Run: headless pygame with SDL's dummy video driver; simulated clock (each Clock.tick advances the game by its frame time, no real sleeping); random seed 0; keys injected as events and as key.get_pressed() state; no mouse input.
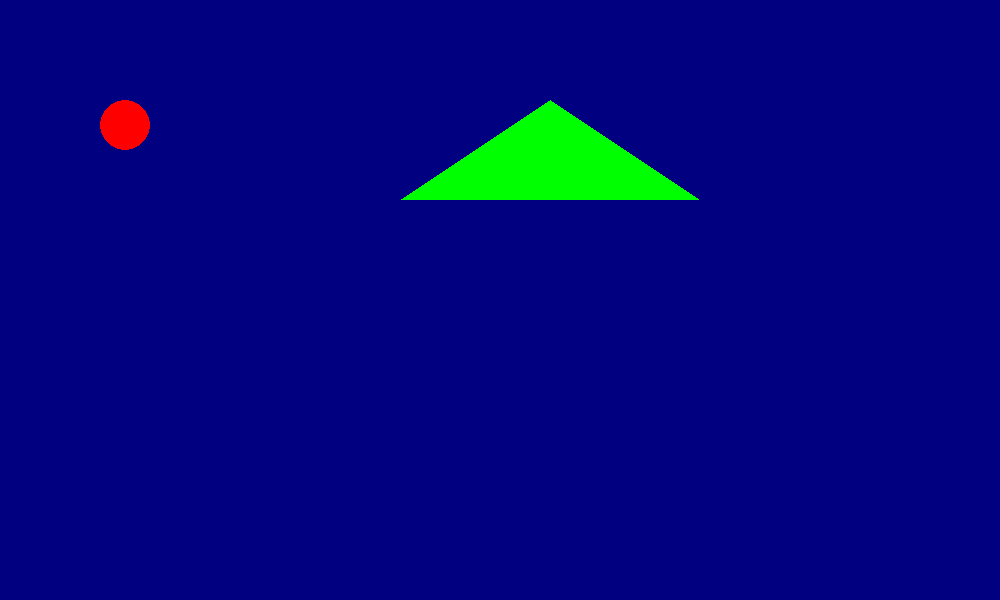
Frame 1 of 4 · flips 1–60 · no input
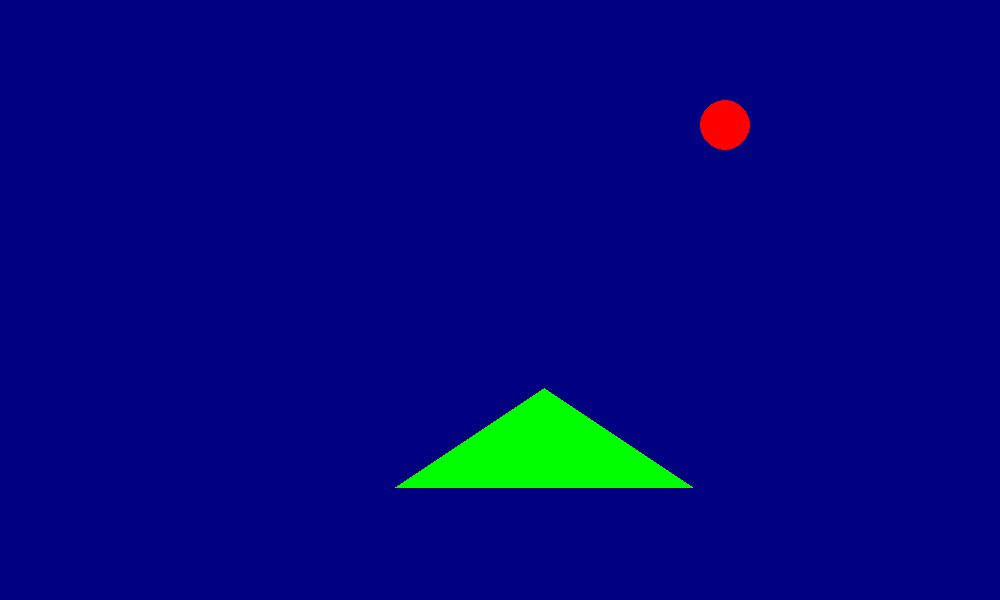
Frame 2 of 4 · flips 61–180 · tapped SPACE, RETURN · held RIGHT (→), D
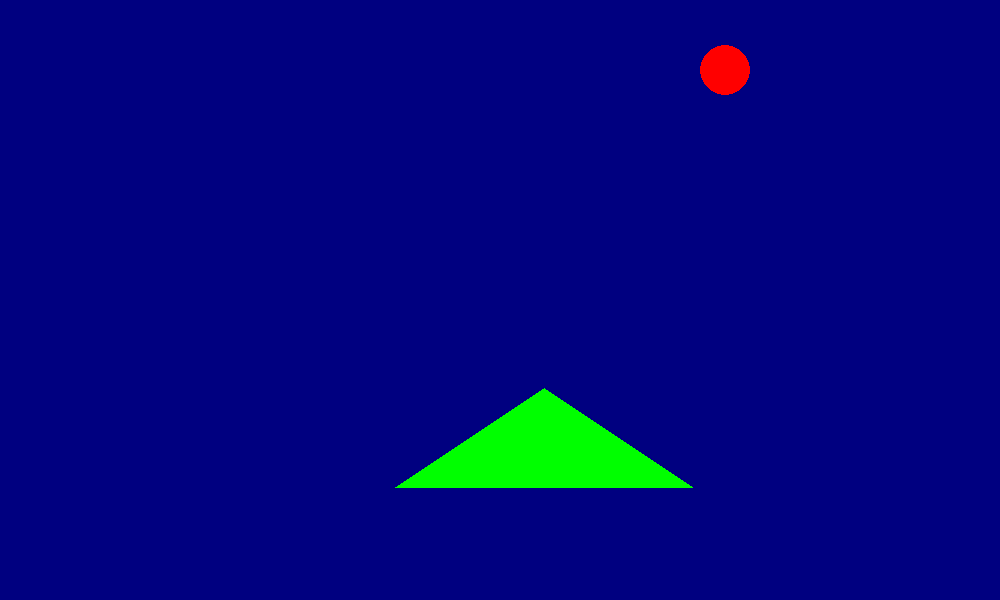
Frame 3 of 4 · flips 181–300 · held DOWN (↓), S
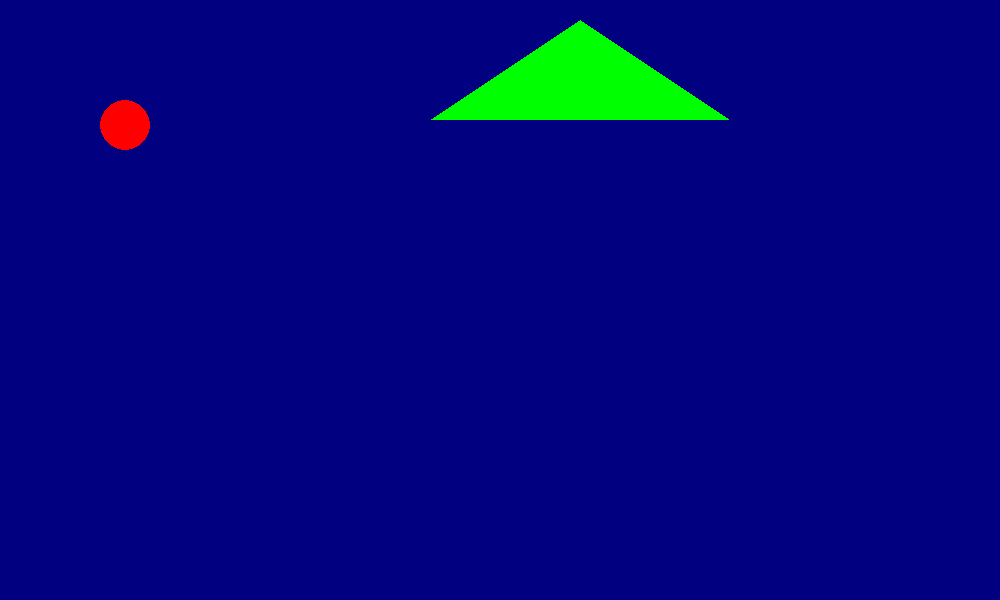
Frame 4 of 4 · flips 301–420 · held LEFT (←), A, UP (↑), W

The pygame program that drew these frames:

import pygame
import sys
import random

pygame.init()
HEIGHT = 600
WIDTH = 1000
screen = pygame.display.set_mode((WIDTH, HEIGHT))
pygame.display.set_caption("this is circle touch test between two circle")
clock = pygame.time.Clock()

p_x, p_y = 100, 100
p_h, p_w = 50, 50
p_radius = p_w // 2
speed = 5

t_x, t_y = 400, 100
t_h, t_w = 100, 300
run = True
while run:
    for e in pygame.event.get():
        if e.type == pygame.QUIT:
            run = False
    keys = pygame.key.get_pressed()
    if keys[pygame.K_LEFT]:
        p_x -= speed
    if keys[pygame.K_RIGHT]:
        p_x += speed
    if keys[pygame.K_UP]:
        p_y -= speed
    if keys[pygame.K_DOWN]:
        p_y += speed
    # surface
    p_surface = pygame.Surface((p_w, p_h), pygame.SRCALPHA)
    pygame.draw.circle(p_surface, "red", [p_radius, p_radius], p_radius)
    p_mask = pygame.mask.from_surface(p_surface)

    t_surface = pygame.Surface((t_w, t_h), pygame.SRCALPHA)
    pygame.draw.polygon(t_surface, "lime", [(t_w // 2, 0), (0, t_h), (t_w, t_h)])
    t_mask = pygame.mask.from_surface(t_surface)

    offset = (t_x - p_x, t_y - p_y)

    if p_mask.overlap(t_mask, offset):
        t_x = random.randint(0, WIDTH - t_w)
        t_y = random.randint(0, HEIGHT - t_h)

    if p_x > WIDTH:
        p_x = -p_w
    if p_x < -p_w:
        p_x = WIDTH
    if p_y > HEIGHT:
        p_y = -p_h
    if p_y < -p_h:
        p_y = HEIGHT

    screen.fill("navy")
    screen.blit(p_surface, (p_x, p_y))
    screen.blit(t_surface, (t_x, t_y))

    pygame.display.flip()
    clock.tick(100)
pygame.quit()
sys.exit()
